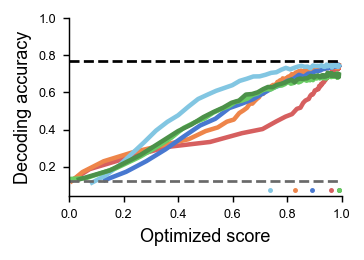

Values plotted in this chart, from the file beside it:
, score, decoding_accuracy, measure, dataset, decode.target
0, 0.01472, 0.1721, cka, Hatsopoulos2007, 0.1325
1, 0.01472, 0.1704, cka, Hatsopoulos2007, 0.1312
2, 0.07582, 0.2442, cka, Hatsopoulos2007, 0.188
3, 0.1939, 0.3113, cka, Hatsopoulos2007, 0.2396
4, 0.3573, 0.398, cka, Hatsopoulos2007, 0.3064
5, 0.5174, 0.4336, cka, Hatsopoulos2007, 0.3338
6, 0.6344, 0.4949, cka, Hatsopoulos2007, 0.381
7, 0.71, 0.5239, cka, Hatsopoulos2007, 0.4033
8, 0.7597, 0.5765, cka, Hatsopoulos2007, 0.4438
9, 0.794, 0.6103, cka, Hatsopoulos2007, 0.4698
10, 0.8183, 0.6283, cka, Hatsopoulos2007, 0.4837
11, 0.836, 0.6651, cka, Hatsopoulos2007, 0.512
12, 0.8492, 0.6731, cka, Hatsopoulos2007, 0.5182
13, 0.8593, 0.7071, cka, Hatsopoulos2007, 0.5443
14, 0.8673, 0.7229, cka, Hatsopoulos2007, 0.5565
15, 0.8739, 0.7293, cka, Hatsopoulos2007, 0.5614
16, 0.8796, 0.7342, cka, Hatsopoulos2007, 0.5652
17, 0.8848, 0.7544, cka, Hatsopoulos2007, 0.5808
18, 0.8895, 0.7654, cka, Hatsopoulos2007, 0.5893
19, 0.8939, 0.7647, cka, Hatsopoulos2007, 0.5887
20, 0.8981, 0.7761, cka, Hatsopoulos2007, 0.5974
21, 0.902, 0.7937, cka, Hatsopoulos2007, 0.611
22, 0.9056, 0.796, cka, Hatsopoulos2007, 0.6128
23, 0.909, 0.7994, cka, Hatsopoulos2007, 0.6154
24, 0.9122, 0.8042, cka, Hatsopoulos2007, 0.6191
25, 0.9152, 0.8022, cka, Hatsopoulos2007, 0.6176
26, 0.9179, 0.8249, cka, Hatsopoulos2007, 0.635
27, 0.9205, 0.8176, cka, Hatsopoulos2007, 0.6294
28, 0.9229, 0.8242, cka, Hatsopoulos2007, 0.6345
29, 0.9252, 0.8402, cka, Hatsopoulos2007, 0.6468
30, 0.9275, 0.8336, cka, Hatsopoulos2007, 0.6417
31, 0.9296, 0.8405, cka, Hatsopoulos2007, 0.6471
32, 0.9316, 0.8472, cka, Hatsopoulos2007, 0.6522
33, 0.9336, 0.8492, cka, Hatsopoulos2007, 0.6537
34, 0.9354, 0.8515, cka, Hatsopoulos2007, 0.6555
35, 0.9372, 0.8632, cka, Hatsopoulos2007, 0.6645
36, 0.9389, 0.8688, cka, Hatsopoulos2007, 0.6688
37, 0.9406, 0.8647, cka, Hatsopoulos2007, 0.6657
38, 0.9422, 0.8841, cka, Hatsopoulos2007, 0.6806
39, 0.9437, 0.8808, cka, Hatsopoulos2007, 0.6781
40, 0.9451, 0.8811, cka, Hatsopoulos2007, 0.6783
41, 0.9465, 0.8797, cka, Hatsopoulos2007, 0.6773
42, 0.9479, 0.8893, cka, Hatsopoulos2007, 0.6846
43, 0.9492, 0.8843, cka, Hatsopoulos2007, 0.6808
44, 0.9504, 0.8963, cka, Hatsopoulos2007, 0.69
45, 0.9517, 0.8993, cka, Hatsopoulos2007, 0.6923
46, 0.9528, 0.895, cka, Hatsopoulos2007, 0.689
47, 0.954, 0.8996, cka, Hatsopoulos2007, 0.6926
48, 0.9551, 0.8983, cka, Hatsopoulos2007, 0.6915
49, 0.9562, 0.8937, cka, Hatsopoulos2007, 0.688
50, 0.9572, 0.9063, cka, Hatsopoulos2007, 0.6977
51, 0.9582, 0.9043, cka, Hatsopoulos2007, 0.6962
52, 0.9592, 0.9112, cka, Hatsopoulos2007, 0.7015
53, 0.9602, 0.9146, cka, Hatsopoulos2007, 0.7041
54, 0.9611, 0.9173, cka, Hatsopoulos2007, 0.7062
55, 0.962, 0.9112, cka, Hatsopoulos2007, 0.7015
56, 0.9628, 0.922, cka, Hatsopoulos2007, 0.7098
57, 0.9637, 0.9139, cka, Hatsopoulos2007, 0.7036
58, 0.9645, 0.9152, cka, Hatsopoulos2007, 0.7046
59, 0.9652, 0.9292, cka, Hatsopoulos2007, 0.7153
... 650 more rows
